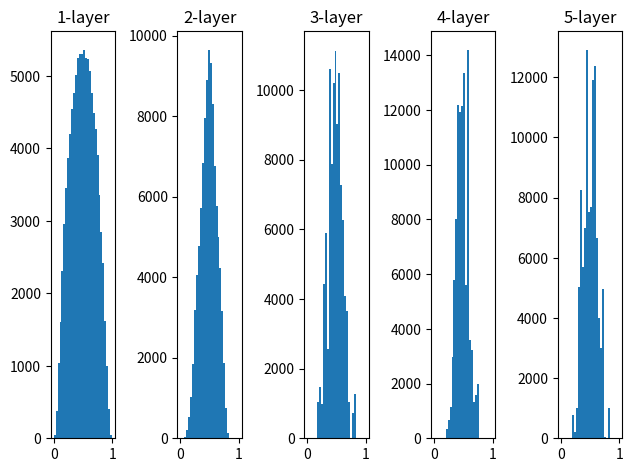

Here is the Python script that generated this plot:
import numpy as np
import matplotlib.pyplot as plt


def sigmoid(x):
    return 1 / (1 + np.exp(-x))


x = np.random.randn(1000, 100)
node_num = 100
hidden_layer_size = 5
activations = {}

for index in range(hidden_layer_size):
    if index != 0:
        x = activations[index - 1]

    w = np.random.randn(node_num, node_num) / np.sqrt(node_num)
    a = np.dot(x, w)
    z = sigmoid(a)

    activations[index] = z

for index, a in activations.items():
    plt.subplot(1, len(activations), index + 1)
    plt.title(str(index + 1) + "-layer")
    plt.hist(a.flatten(), 30, range=(0, 1))

plt.tight_layout(pad=1.0)
plt.show()
